Photos from the image-classification dataset "Images" in the GitHub repository X-ray-Dawgz/XRayDawgz. Its 2 classes are: cubic body-centered cubic, cubic face-centered cubic.

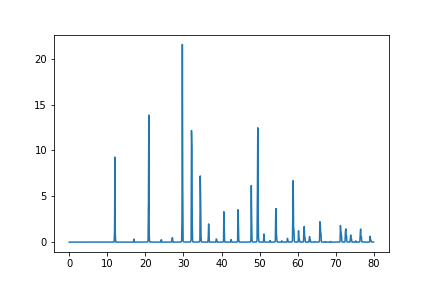
Label: cubic body-centered cubic

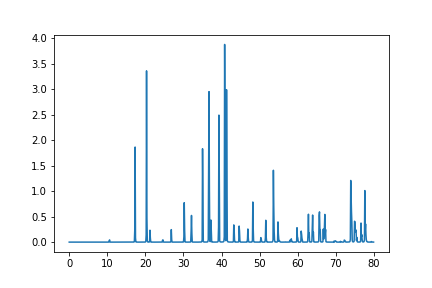
Label: cubic face-centered cubic

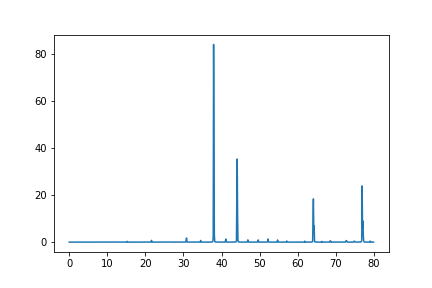
Label: cubic body-centered cubic

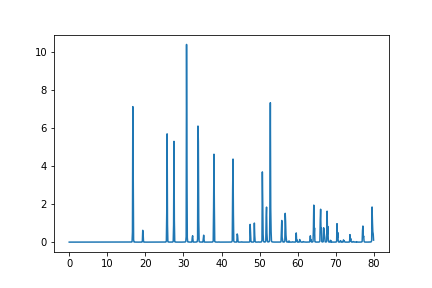
Label: cubic body-centered cubic

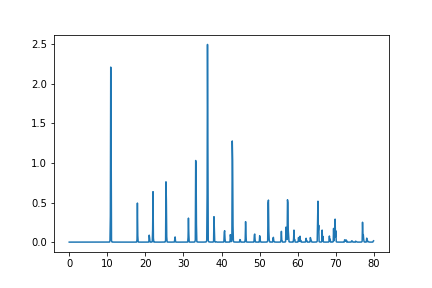
Label: cubic face-centered cubic

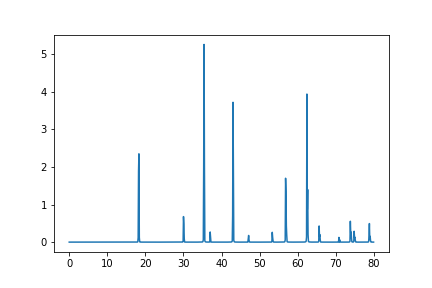
Label: cubic face-centered cubic
